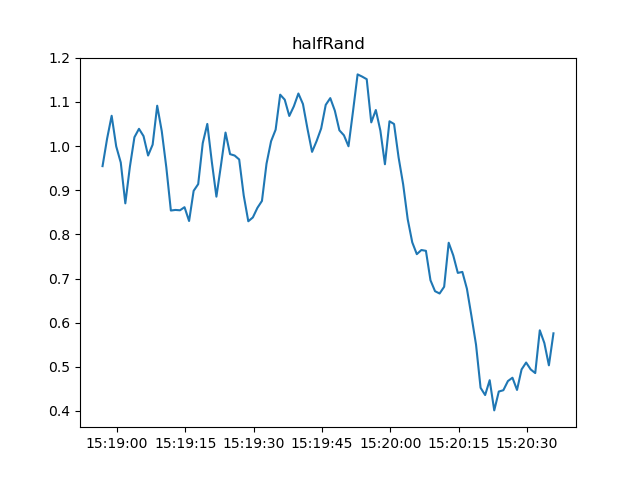

The table this chart was drawn from, first rows:
, 序列, 日期時間, 數值
0, 0, 2023-09-28 15:18:56.793972, 0.9547
1, 1, 2023-09-28 15:18:57.793972, 1.017
2, 2, 2023-09-28 15:18:58.793972, 1.069
3, 3, 2023-09-28 15:18:59.793972, 0.9994
4, 4, 2023-09-28 15:19:00.793972, 0.9628
5, 5, 2023-09-28 15:19:01.793972, 0.8703
6, 6, 2023-09-28 15:19:02.793972, 0.953
7, 7, 2023-09-28 15:19:03.793972, 1.02
8, 8, 2023-09-28 15:19:04.793972, 1.039
9, 9, 2023-09-28 15:19:05.793972, 1.023
10, 10, 2023-09-28 15:19:06.793972, 0.9787
11, 11, 2023-09-28 15:19:07.793972, 1.003
12, 12, 2023-09-28 15:19:08.793972, 1.092
13, 13, 2023-09-28 15:19:09.793972, 1.034
14, 14, 2023-09-28 15:19:10.793972, 0.952
15, 15, 2023-09-28 15:19:11.793972, 0.8541
16, 16, 2023-09-28 15:19:12.793972, 0.8554
17, 17, 2023-09-28 15:19:13.793972, 0.8546
18, 18, 2023-09-28 15:19:14.793972, 0.8617
19, 19, 2023-09-28 15:19:15.793972, 0.8303
20, 20, 2023-09-28 15:19:16.793972, 0.8987
21, 21, 2023-09-28 15:19:17.793972, 0.914
22, 22, 2023-09-28 15:19:18.793972, 1.007
23, 23, 2023-09-28 15:19:19.793972, 1.05
24, 24, 2023-09-28 15:19:20.793972, 0.9637
25, 25, 2023-09-28 15:19:21.793972, 0.8855
26, 26, 2023-09-28 15:19:22.793972, 0.9566
27, 27, 2023-09-28 15:19:23.793972, 1.031
28, 28, 2023-09-28 15:19:24.793972, 0.9818
29, 29, 2023-09-28 15:19:25.793972, 0.9787
30, 30, 2023-09-28 15:19:26.793972, 0.9698
31, 31, 2023-09-28 15:19:27.793972, 0.8879
32, 32, 2023-09-28 15:19:28.793972, 0.8298
33, 33, 2023-09-28 15:19:29.793972, 0.8384
34, 34, 2023-09-28 15:19:30.793972, 0.8601
35, 35, 2023-09-28 15:19:31.793972, 0.8759
36, 36, 2023-09-28 15:19:32.793972, 0.9601
37, 37, 2023-09-28 15:19:33.793972, 1.011
38, 38, 2023-09-28 15:19:34.793972, 1.037
39, 39, 2023-09-28 15:19:35.793972, 1.117
40, 40, 2023-09-28 15:19:36.793972, 1.105
41, 41, 2023-09-28 15:19:37.793972, 1.068
42, 42, 2023-09-28 15:19:38.793972, 1.09
43, 43, 2023-09-28 15:19:39.793972, 1.119
44, 44, 2023-09-28 15:19:40.793972, 1.095
45, 45, 2023-09-28 15:19:41.793972, 1.039
46, 46, 2023-09-28 15:19:42.793972, 0.987
47, 47, 2023-09-28 15:19:43.793972, 1.012
48, 48, 2023-09-28 15:19:44.793972, 1.04
49, 49, 2023-09-28 15:19:45.793972, 1.093
50, 50, 2023-09-28 15:19:46.793972, 1.109
51, 51, 2023-09-28 15:19:47.793972, 1.08
52, 52, 2023-09-28 15:19:48.793972, 1.036
53, 53, 2023-09-28 15:19:49.793972, 1.025
54, 54, 2023-09-28 15:19:50.793972, 0.9997
55, 55, 2023-09-28 15:19:51.793972, 1.08
56, 56, 2023-09-28 15:19:52.793972, 1.163
57, 57, 2023-09-28 15:19:53.793972, 1.157
58, 58, 2023-09-28 15:19:54.793972, 1.152
59, 59, 2023-09-28 15:19:55.793972, 1.054
... 40 more rows
